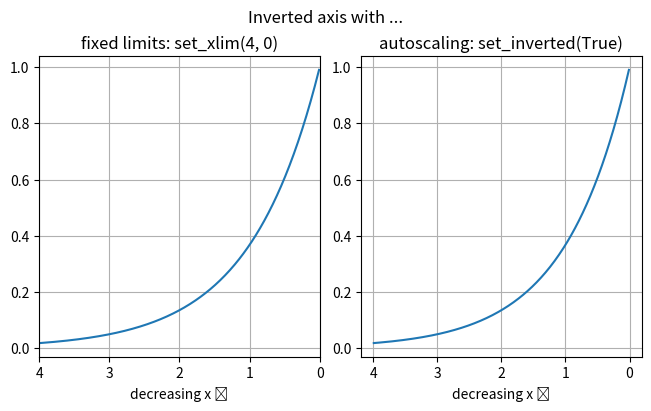

The script that saved this image:
import matplotlib.pyplot as plt
import numpy as np

x = np.arange(0.01, 4.0, 0.01)
y = np.exp(-x)

fig, (ax1, ax2) = plt.subplots(1, 2, figsize=(6.4,  4), layout="constrained")
fig.suptitle('Inverted axis with ...')

ax1.plot(x, y)
ax1.set_xlim(4, 0)   # inverted fixed limits
ax1.set_title('fixed limits: set_xlim(4, 0)')
ax1.set_xlabel('decreasing x ⟶')
ax1.grid(True)

ax2.plot(x, y)
ax2.xaxis.set_inverted(True)  # inverted axis with autoscaling
ax2.set_title('autoscaling: set_inverted(True)')
ax2.set_xlabel('decreasing x ⟶')
ax2.grid(True)

plt.show()
